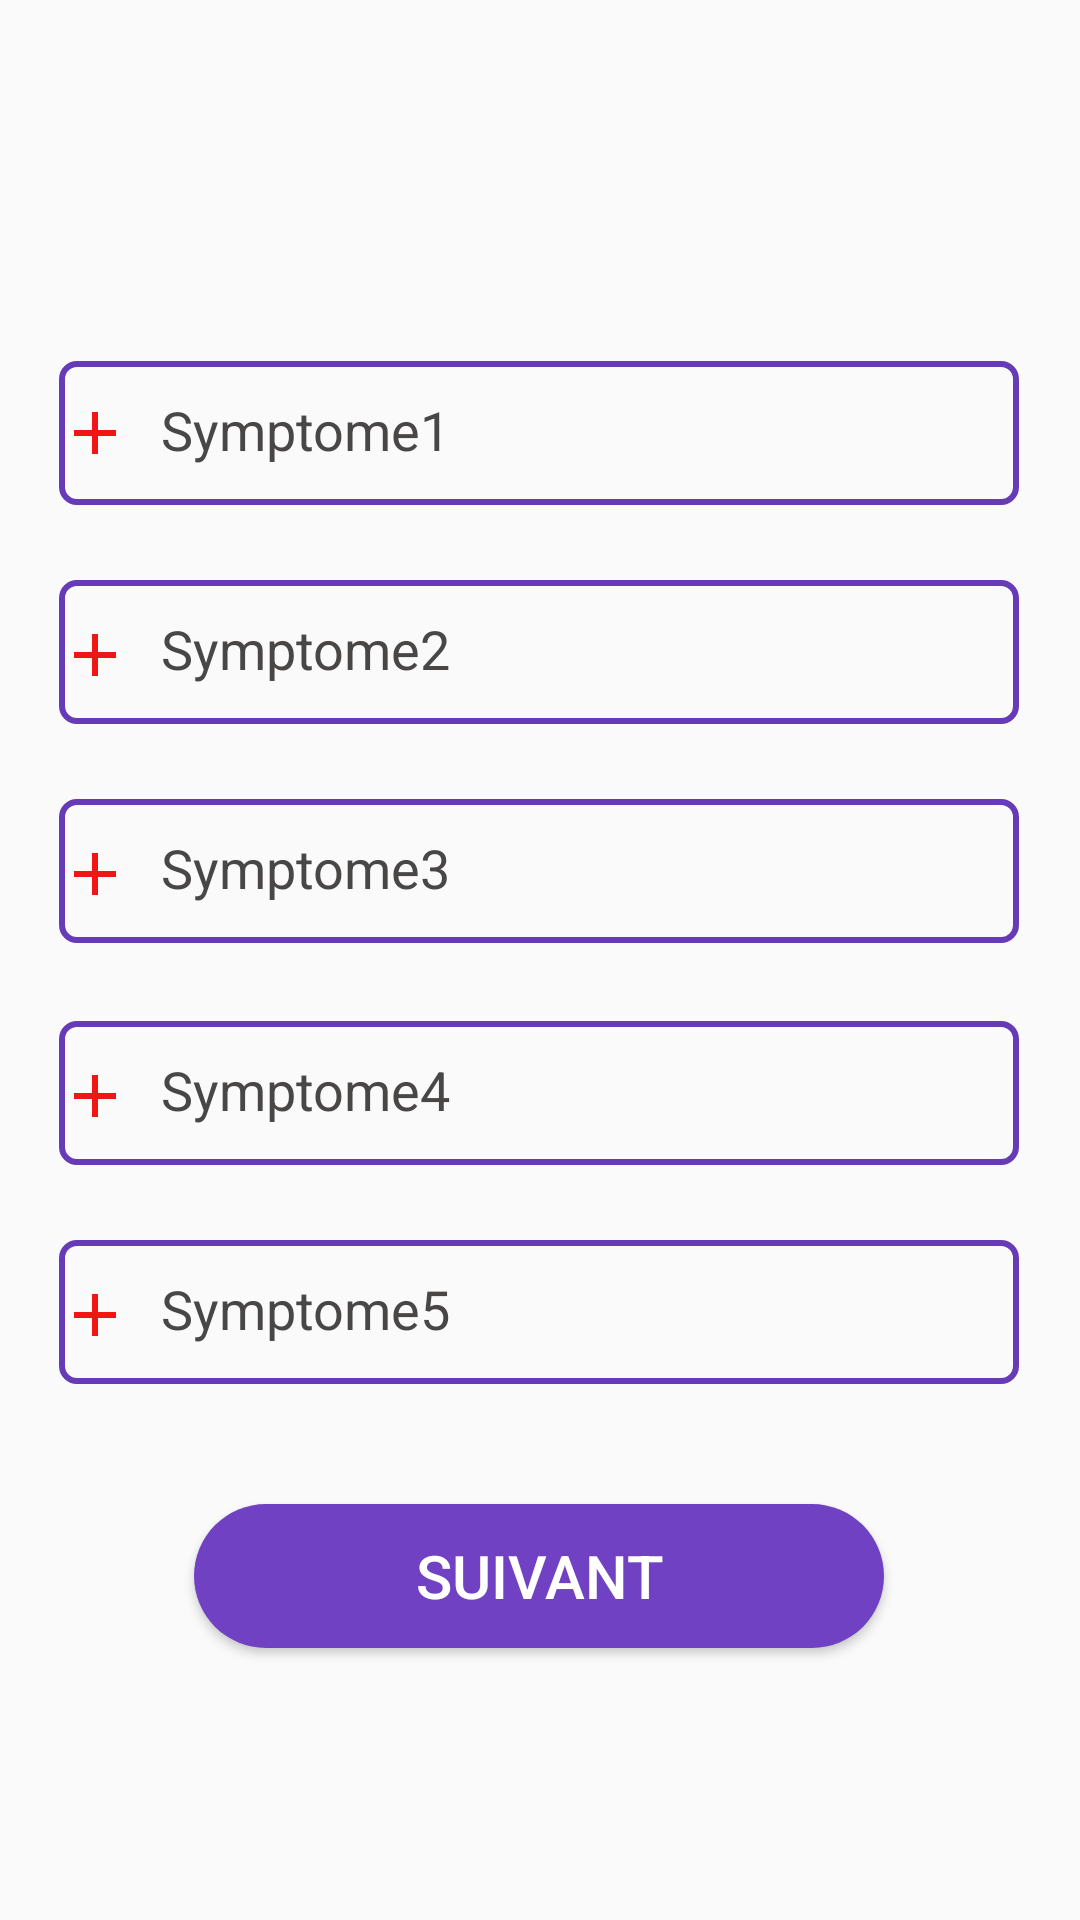

Layout XML and referenced resources for this Android screen:
<!-- AndroidManifest.xml: application theme Theme.AppCompat.Light -->
<!-- res/layout/activity_ajouter_symptomes.xml -->
<?xml version="1.0" encoding="utf-8"?>
<androidx.constraintlayout.widget.ConstraintLayout xmlns:android="http://schemas.android.com/apk/res/android"
    xmlns:app="http://schemas.android.com/apk/res-auto"
    xmlns:tools="http://schemas.android.com/tools"
    android:layout_width="match_parent"
    android:layout_height="match_parent"
    tools:context=".AjouterSymptomesActivity">
    <EditText
        android:id="@+id/s1"
        android:layout_width="320dp"
        android:layout_height="48dp"
        android:background="@drawable/input_bg"
        android:drawableLeft="@drawable/ic__add"
        android:drawablePadding="10dp"
        android:ems="10"
        android:hint="Symptome1"
        android:paddingTop="13dp"
        android:paddingBottom="13dp"
        android:textColorHint="#494646"
        app:layout_constraintBottom_toBottomOf="parent"
        app:layout_constraintEnd_toEndOf="parent"
        app:layout_constraintHorizontal_bias="0.491"
        app:layout_constraintStart_toStartOf="parent"
        app:layout_constraintTop_toTopOf="parent"
        app:layout_constraintVertical_bias="0.203" />

    <EditText
        android:id="@+id/s2"
        android:layout_width="320dp"
        android:layout_height="48dp"
        android:layout_marginTop="25dp"
        android:background="@drawable/input_bg"
        android:drawableLeft="@drawable/ic__add"
        android:drawablePadding="10dp"
        android:ems="10"
        android:hint="Symptome2"
        android:paddingTop="15dp"
        android:paddingBottom="13dp"
        android:textColorHint="#494646"
        app:layout_constraintBottom_toBottomOf="parent"
        app:layout_constraintEnd_toEndOf="@+id/s1"
        app:layout_constraintHorizontal_bias="0.0"
        app:layout_constraintStart_toStartOf="@+id/s1"
        app:layout_constraintTop_toBottomOf="@+id/s1"
        app:layout_constraintVertical_bias="0.0" />

    <EditText
        android:id="@+id/s3"
        android:layout_width="320dp"
        android:layout_height="48dp"
        android:layout_marginTop="25dp"
        android:background="@drawable/input_bg"
        android:drawableLeft="@drawable/ic__add"
        android:drawablePadding="10dp"
        android:ems="10"
        android:hint="Symptome3"
        android:paddingTop="15dp"
        android:paddingBottom="13dp"
        android:textColorHint="#494646"
        app:layout_constraintBottom_toBottomOf="parent"
        app:layout_constraintEnd_toEndOf="@+id/s2"
        app:layout_constraintHorizontal_bias="1.0"
        app:layout_constraintStart_toStartOf="@+id/s2"
        app:layout_constraintTop_toBottomOf="@+id/s2"
        app:layout_constraintVertical_bias="0.0" />

    <EditText
        android:id="@+id/s4"
        android:layout_width="320dp"
        android:layout_height="48dp"
        android:layout_marginTop="25dp"
        android:background="@drawable/input_bg"
        android:drawableLeft="@drawable/ic__add"
        android:drawablePadding="10dp"
        android:ems="10"
        android:hint="Symptome4"
        android:paddingTop="15dp"
        android:paddingBottom="13dp"
        android:textColorHint="#494646"
        app:layout_constraintBottom_toBottomOf="parent"
        app:layout_constraintEnd_toEndOf="@+id/s3"
        app:layout_constraintHorizontal_bias="1.0"
        app:layout_constraintStart_toStartOf="@+id/s3"
        app:layout_constraintTop_toBottomOf="@+id/s3"
        app:layout_constraintVertical_bias="0.004" />

    <EditText
        android:id="@+id/s5"
        android:layout_width="320dp"
        android:layout_height="48dp"
        android:layout_marginTop="25dp"
        android:background="@drawable/input_bg"
        android:drawableLeft="@drawable/ic__add"
        android:drawablePadding="10dp"
        android:ems="10"
        android:hint="Symptome5"
        android:paddingTop="15dp"
        android:paddingBottom="13dp"
        android:textColorHint="#494646"
        app:layout_constraintBottom_toBottomOf="parent"
        app:layout_constraintEnd_toEndOf="@+id/s4"
        app:layout_constraintHorizontal_bias="0.0"
        app:layout_constraintStart_toStartOf="@+id/s4"
        app:layout_constraintTop_toBottomOf="@+id/s4"
        app:layout_constraintVertical_bias="0.0" />

    <Button
        android:id="@+id/Suivant"
        android:layout_width="230dp"
        android:layout_height="48dp"
        android:text="Suivant"
        android:background="@drawable/btn6"
        android:textColor="@color/white"
        android:textSize="20dp"
        app:layout_constraintBottom_toBottomOf="parent"
        app:layout_constraintEnd_toEndOf="@+id/s5"
        app:layout_constraintStart_toStartOf="@+id/s5"
        app:layout_constraintTop_toBottomOf="@+id/s5"
        app:layout_constraintVertical_bias="0.307" />

</androidx.constraintlayout.widget.ConstraintLayout>
<!-- resources referenced by this layout -->
<resources>
  <color name="white">#FFFFFFFF</color>
  <!-- drawable btn6 (drawable) -->
  <?xml version="1.0" encoding="utf-8"?>
  <shape xmlns:android="http://schemas.android.com/apk/res/android">
      <solid android:color="#7042C3"/>
      <corners
          android:bottomLeftRadius="200dp"
          android:bottomRightRadius="200dp"
  
          android:topLeftRadius="200dp"
          android:topRightRadius="200dp"
  
          />
  </shape>
  <!-- drawable ic__add (drawable) -->
  <vector android:height="24dp" android:tint="#EF1616"
      android:viewportHeight="24" android:viewportWidth="24"
      android:width="24dp" xmlns:android="http://schemas.android.com/apk/res/android">
      <path android:fillColor="@android:color/white" android:pathData="M19,13h-6v6h-2v-6H5v-2h6V5h2v6h6v2z"/>
  </vector>
  <!-- drawable input_bg (drawable-v24) -->
  <?xml version="1.0" encoding="utf-8"?>
  <selector xmlns:android="http://schemas.android.com/apk/res/android">
  <item>
      <shape>
          <corners android:radius="5dp"/>
          <stroke
              android:color="#673AB7"
              android:width="2dp"/>
      </shape>
  </item>
  </selector>
</resources>
